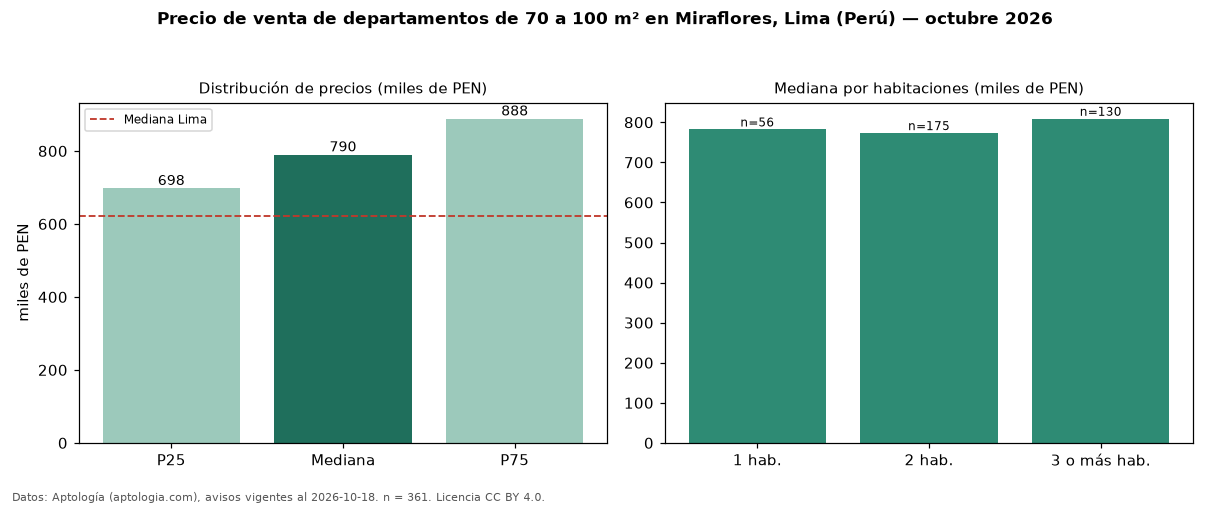

Data behind this chart, as committed beside it:
seccion, metrica, valor, moneda, n
filtro, area3, de 70 a 100 m², , 361
precio, p25, 697760, PEN, 361
precio, mediana, 790000, PEN, 361
precio, p75, 888300, PEN, 361
precio, minimo, 205000, PEN, 361
precio, maximo, 1745850, PEN, 361
m2, mediana_precio_m2, 9393, PEN, 356
m2, area_mediana_m2, 85.0, m2, 356
admin, mediana_admin_mes, 1.0, PEN, 67
banos, mediana_banos, 2.0, , 
parqueadero, pct_con_parqueadero, 100.0, %, 267
habitaciones, 1, 782050, PEN, 56
habitaciones, 2, 773000, PEN, 175
habitaciones, 3+, 808750, PEN, 130
ciudad, mediana_ciudad_referencia, 621600, PEN, 
ciudad, mediana_m2_ciudad, 7343, PEN, 
fuente, fecha_datos, 2026-10-18, , 
fuente, atribucion, https://www.aptologia.com/pe/venta/lima/…, , 
fuente, licencia, CC BY 4.0, , 
